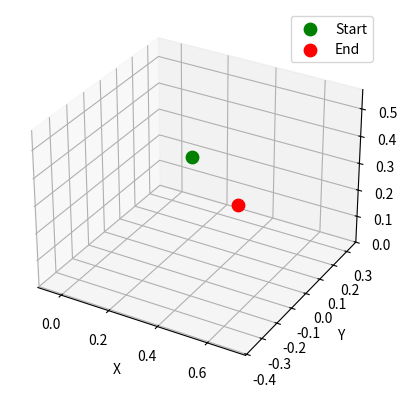

Source code (Python):
import numpy as np
import matplotlib.pyplot as plt
from matplotlib.animation import FuncAnimation


def dh_transform(a, alpha, d, theta):
    ca, sa = np.cos(alpha), np.sin(alpha)
    ct, st = np.cos(theta), np.sin(theta)

    return np.array([
        [ct, -st * ca,  st * sa, a * ct],
        [st,  ct * ca, -ct * sa, a * st],
        [0,        sa,       ca,      d],
        [0,         0,        0,      1]
    ], dtype=float)


class SixDOFArm:
    def __init__(self):
        self.a =     [0.0, 0.35, 0.30, 0.0, 0.0, 0.0]
        self.alpha = [np.pi/2, 0.0, 0.0, np.pi/2, -np.pi/2, 0.0]
        self.d =     [0.25, 0.0, 0.0, 0.25, 0.0, 0.12]

    def forward_kinematics(self, q):
        T = np.eye(4)
        transforms = [T.copy()]
        positions = [T[:3, 3].copy()]

        for i in range(6):
            A_i = dh_transform(self.a[i], self.alpha[i], self.d[i], q[i])
            T = T @ A_i
            transforms.append(T.copy())
            positions.append(T[:3, 3].copy())

        return np.array(positions), np.array(transforms)

    def end_effector_position(self, q):
        positions, _ = self.forward_kinematics(q)
        return positions[-1]

    def jacobian_position(self, q):
        positions, transforms = self.forward_kinematics(q)
        p_end = positions[-1]

        J = np.zeros((3, 6))

        for i in range(6):
            z_i = transforms[i][:3, 2]
            p_i = transforms[i][:3, 3]
            J[:, i] = np.cross(z_i, p_end - p_i)

        return J

    def inverse_kinematics(self, target, q_init=None, max_iter=1000, tol=1e-4):
        if q_init is None:
            q = np.zeros(6)
        else:
            q = q_init.copy()

        for _ in range(max_iter):
            current = self.end_effector_position(q)
            error = target - current

            if np.linalg.norm(error) < tol:
                break

            J = self.jacobian_position(q)

            damping = 0.08
            J_inv = J.T @ np.linalg.inv(J @ J.T + damping**2 * np.eye(3))

            dq = J_inv @ error

            max_step = 0.05
            norm_dq = np.linalg.norm(dq)

            if norm_dq > max_step:
                dq = dq / norm_dq * max_step

            q += dq

            # Keep angles between -pi and pi
            q = (q + np.pi) % (2 * np.pi) - np.pi

        return q


def constant_speed_path(p1, p2, speed=0.01):
    p1 = np.array(p1, dtype=float)
    p2 = np.array(p2, dtype=float)

    distance = np.linalg.norm(p2 - p1)
    steps = max(int(distance / speed), 2)

    return np.linspace(p1, p2, steps)


def check_reachability(arm, point, name="point"):
    point = np.array(point, dtype=float)

    base_position = np.array([0.0, 0.0, 0.0])

    max_reach = sum(abs(v) for v in arm.a) + sum(abs(v) for v in arm.d)
    min_reach = arm.d[0] * 0.5

    distance = np.linalg.norm(point - base_position)

    if point[2] < 0:
        raise ValueError(
            f"{name} {point} is below ground. z must be >= 0."
        )

    if distance > max_reach:
        raise ValueError(
            f"{name} {point} is outside workspace. "
            f"Distance = {distance:.3f}, max reach = {max_reach:.3f}"
        )

    if distance < min_reach:
        raise ValueError(
            f"{name} {point} is too close to the robot base. "
            f"Distance = {distance:.3f}, min safe reach = {min_reach:.3f}"
        )

    return distance, min_reach, max_reach


def simulate_arm_move(x1, y1, z1, x2, y2, z2):
    arm = SixDOFArm()

    start = np.array([x1, y1, z1], dtype=float)
    end = np.array([x2, y2, z2], dtype=float)

    start_distance, min_reach, max_reach = check_reachability(
        arm, start, "Start point"
    )

    end_distance, _, _ = check_reachability(
        arm, end, "End point"
    )

    path = constant_speed_path(start, end, speed=0.01)

    q_list = []
    joint_positions_list = []

    q_current = np.zeros(6)

    for target in path:
        q_current = arm.inverse_kinematics(target, q_init=q_current)
        positions, _ = arm.forward_kinematics(q_current)

        q_list.append(q_current.copy())
        joint_positions_list.append(positions)

    q_tensor = np.array(q_list)
    position_tensor = np.array(joint_positions_list)

    print("Reachability check passed.")
    print("Min safe reach:", min_reach)
    print("Max reach:", max_reach)
    print("Start distance:", start_distance)
    print("End distance:", end_distance)
    print("Joint angle tensor shape:", q_tensor.shape)
    print("Position tensor shape:", position_tensor.shape)
    print("Final joint angles:")
    print(q_tensor[-1])
    print("Final end-effector position:")
    print(position_tensor[-1, -1])

    animate_robot(position_tensor, start, end)

    return q_tensor, position_tensor


def animate_robot(position_tensor, start, end):
    fig = plt.figure()
    ax = fig.add_subplot(111, projection="3d")

    all_points = position_tensor.reshape(-1, 3)

    xmin, ymin, zmin = all_points.min(axis=0) - 0.1
    xmax, ymax, zmax = all_points.max(axis=0) + 0.1

    ax.set_xlim(xmin, xmax)
    ax.set_ylim(ymin, ymax)
    ax.set_zlim(max(0, zmin), zmax)

    ax.set_xlabel("X")
    ax.set_ylabel("Y")
    ax.set_zlabel("Z")

    line, = ax.plot([], [], [], "o-", linewidth=3)

    ax.scatter(start[0], start[1], start[2], s=80, color='green',label="Start")
    ax.scatter(end[0], end[1], end[2], s=80, color='red',label="End")
    ax.legend()

    def update(frame):
        pts = position_tensor[frame]
        line.set_data(pts[:, 0], pts[:, 1])
        line.set_3d_properties(pts[:, 2])
        return line,

    ani = FuncAnimation(
        fig,
        update,
        frames=len(position_tensor),
        interval=40,
        blit=False
    )

    plt.show()


# -----------------------------
# Safe example
# -----------------------------

q_tensor, position_tensor = simulate_arm_move(
    x1=0.25, y1=0.05, z1=0.35,
    x2=0.65, y2=-0.30, z2=0.45
)
